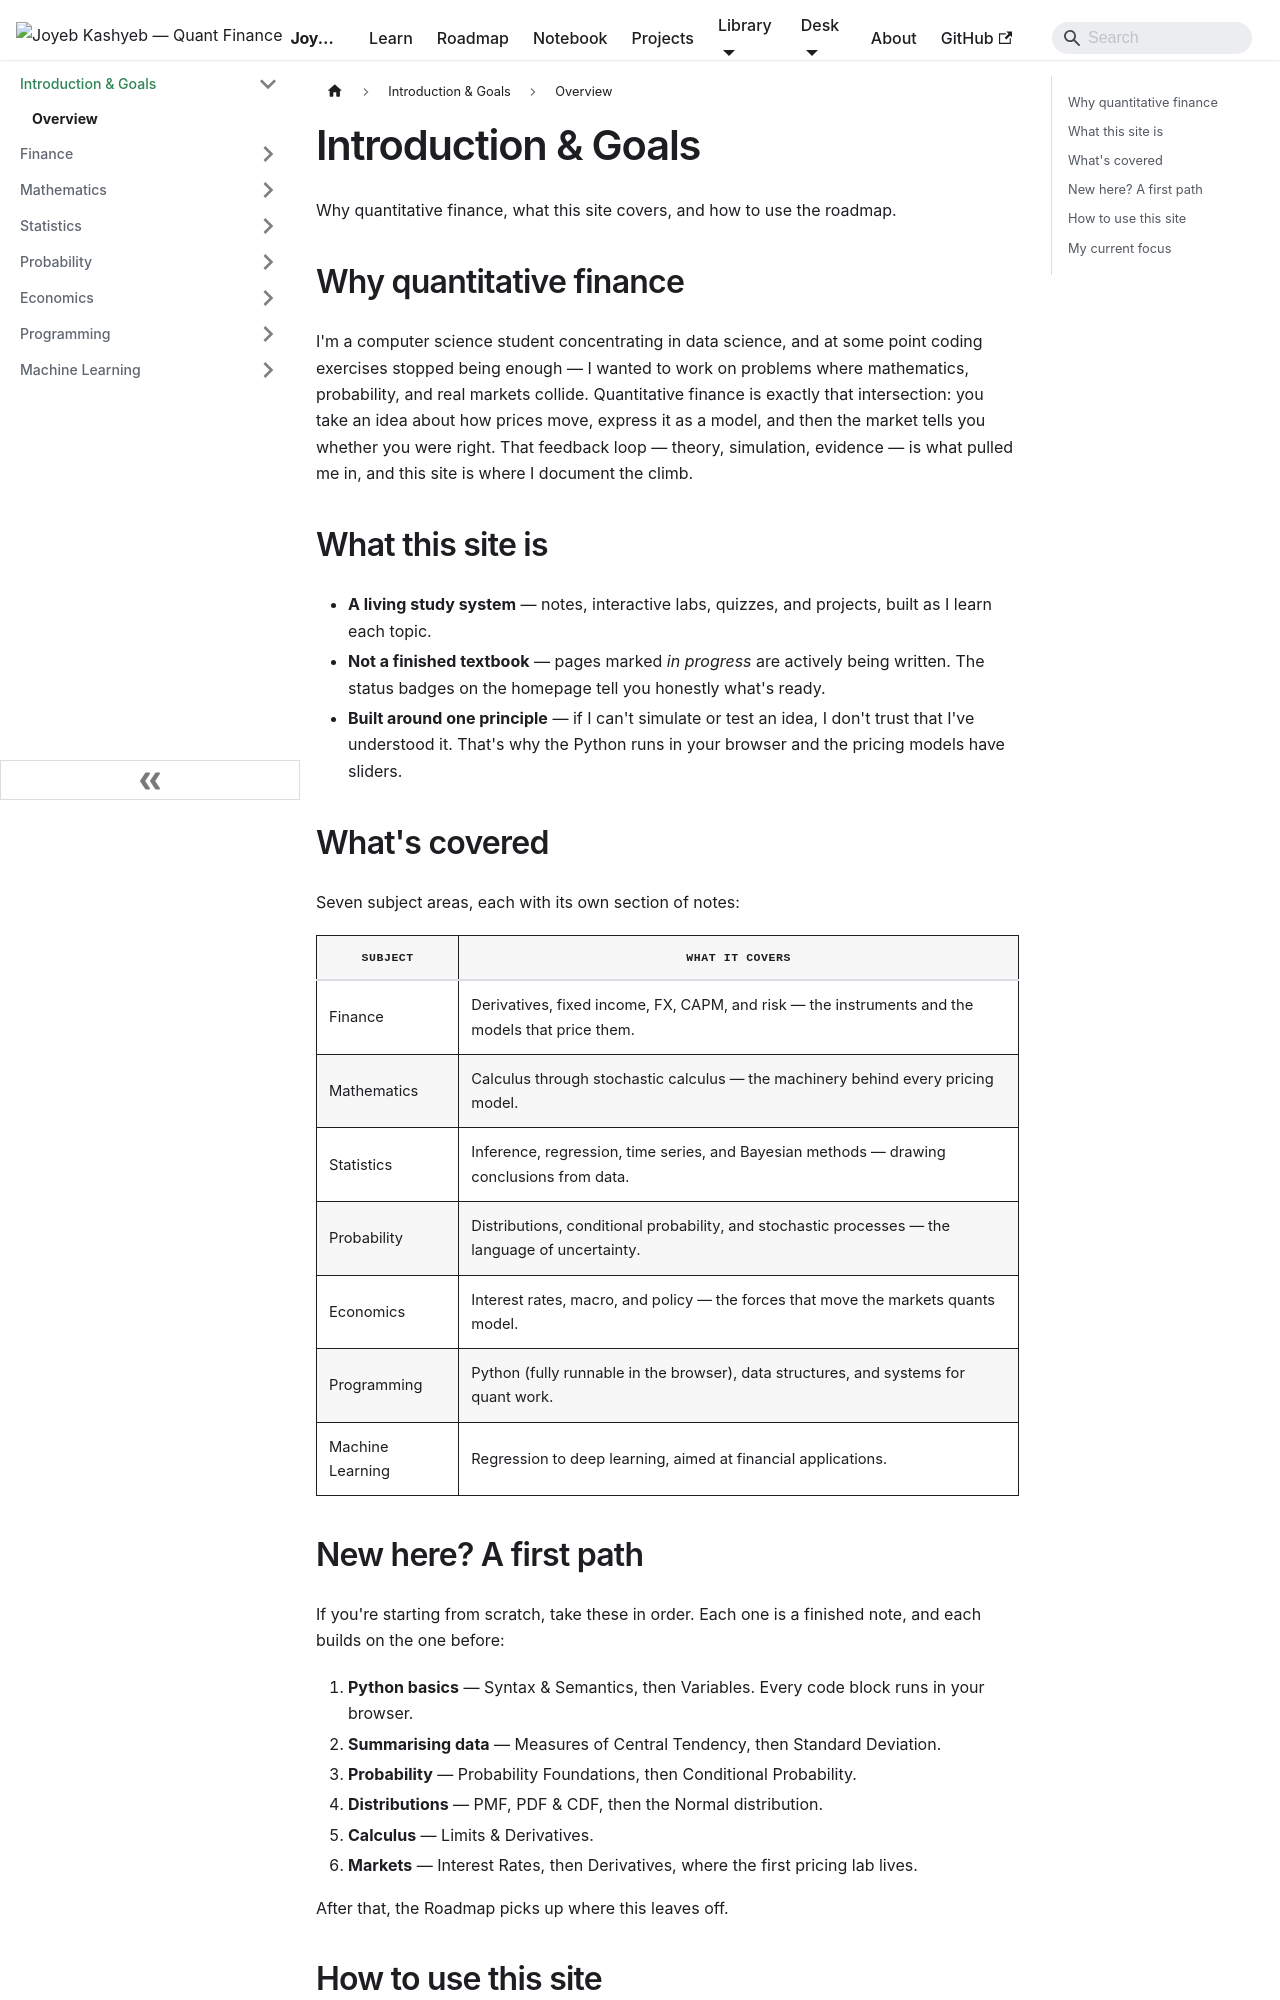

repository: Kashyeb57/quant-finance-journey · page: docs/Introduction_and_Goals/overview.html · generator: docusaurus

---
sidebar_position: 1
title: Overview
description: Why quantitative finance, what this site covers, and how to use the roadmap.
---

# Introduction & Goals

Why quantitative finance, what this site covers, and how to use the roadmap.

## Why quantitative finance

I'm a computer science student concentrating in data science, and at some point coding exercises stopped being enough — I wanted to work on problems where mathematics, probability, and real markets collide. Quantitative finance is exactly that intersection: you take an idea about how prices move, express it as a model, and then the market tells you whether you were right. That feedback loop — theory, simulation, evidence — is what pulled me in, and this site is where I document the climb.

## What this site is

- **A living study system** — notes, interactive labs, quizzes, and projects, built as I learn each topic.
- **Not a finished textbook** — pages marked *in progress* are actively being written. The status badges on the homepage tell you honestly what's ready.
- **Built around one principle** — if I can't simulate or test an idea, I don't trust that I've understood it. That's why the Python runs in your browser and the pricing models have sliders.

## What's covered

Seven subject areas, each with its own section of notes:

| Subject | What it covers |
|---|---|
| [Finance](/docs/Finance/derivatives) | Derivatives, fixed income, FX, CAPM, and risk — the instruments and the models that price them. |
| [Mathematics](/docs/Mathematics/stochastic-calculus) | Calculus through stochastic calculus — the machinery behind every pricing model. |
| [Statistics](/docs/Statistics/descriptive-statistics) | Inference, regression, time series, and Bayesian methods — drawing conclusions from data. |
| [Probability](/docs/Probability/distributions) | Distributions, conditional probability, and stochastic processes — the language of uncertainty. |
| [Economics](/docs/Economics/interest-rates) | Interest rates, macro, and policy — the forces that move the markets quants model. |
| [Programming](/docs/Programming/Python) | Python (fully runnable in the browser), data structures, and systems for quant work. |
| [Machine Learning](/docs/Machine_Learning/overview) | Regression to deep learning, aimed at financial applications. |
